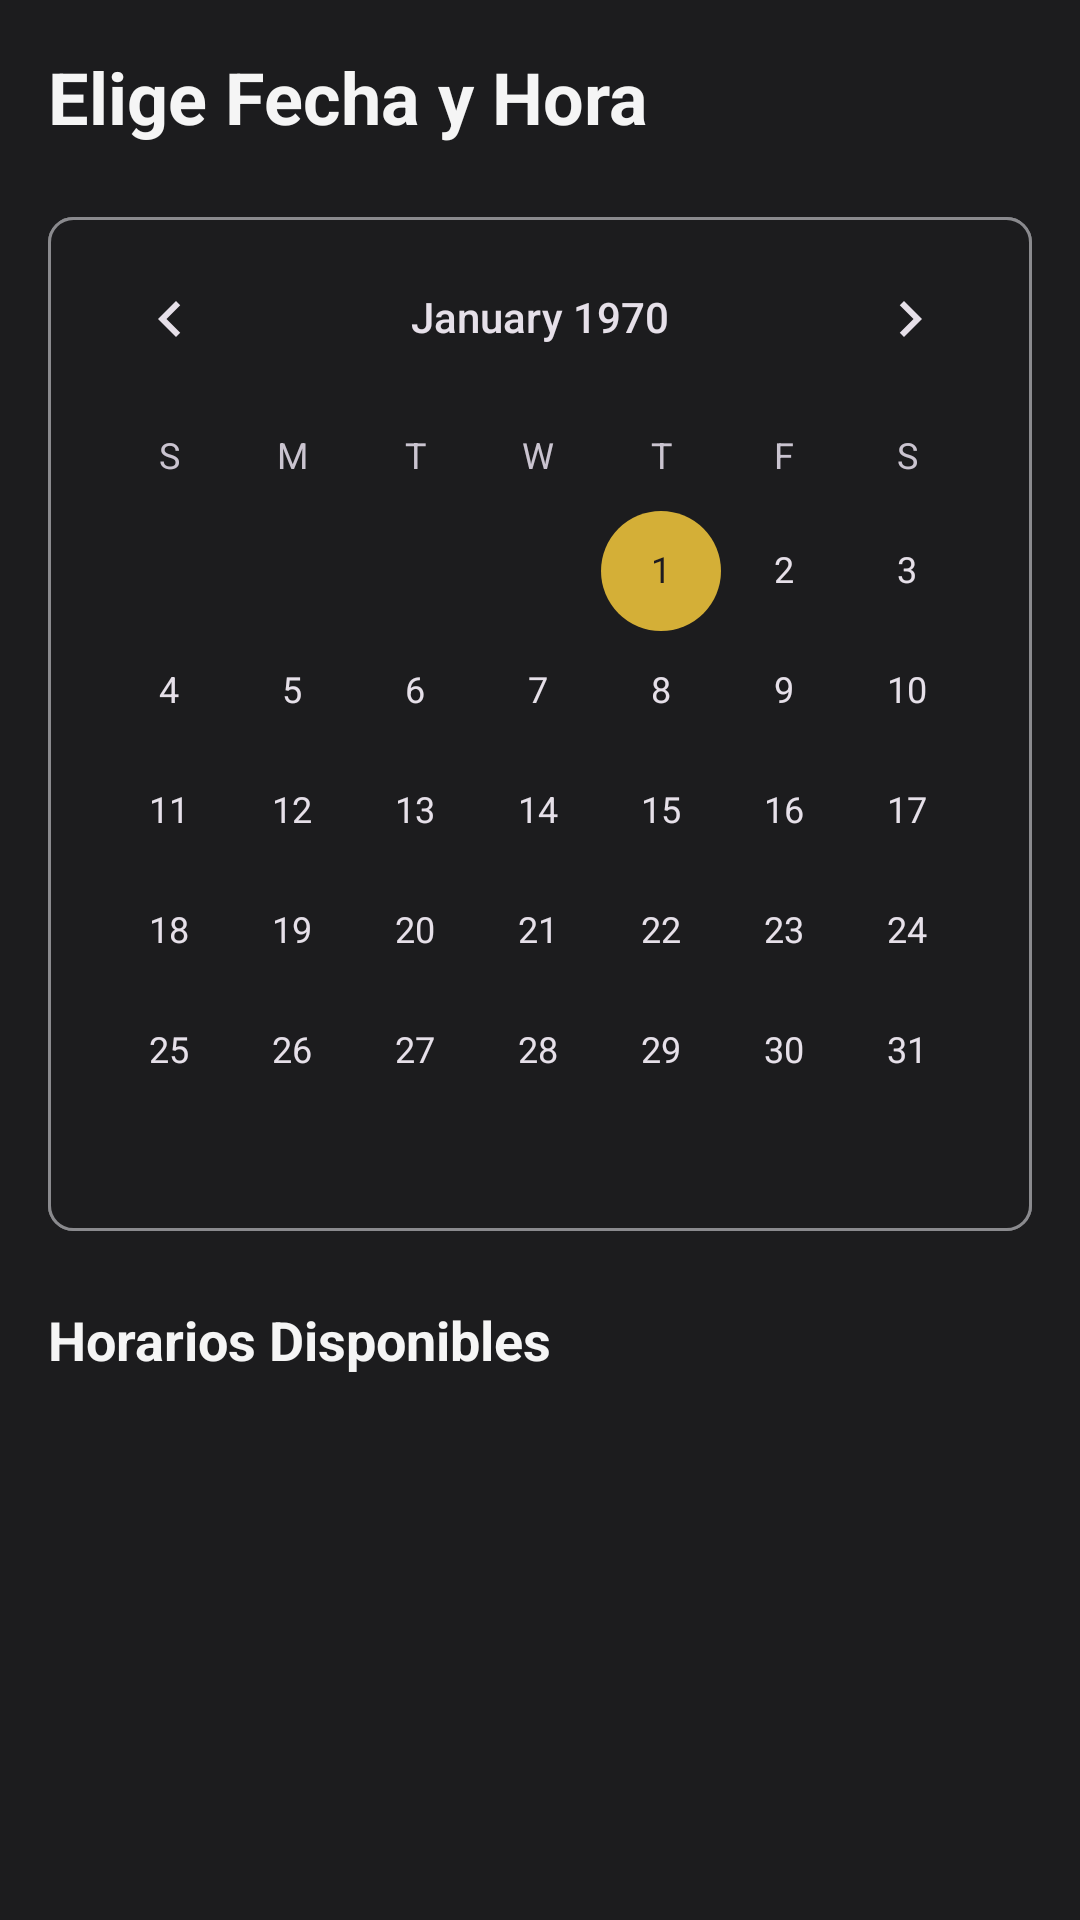

Android layout source for this screen:
<!-- AndroidManifest.xml: application theme Theme.BarberApp -->
<!-- res/layout/activity_select_date_time.xml -->
<?xml version="1.0" encoding="utf-8"?>
<LinearLayout xmlns:android="http://schemas.android.com/apk/res/android"
    xmlns:tools="http://schemas.android.com/tools"
    android:layout_width="match_parent"
    android:layout_height="match_parent"
    android:background="@color/barber_black"
    android:orientation="vertical"
    android:padding="16dp"
    tools:context=".ui.client.SelectDateTimeActivity">

    <TextView
        android:id="@+id/tvSelectDateTimeTitle"
        android:layout_width="wrap_content"
        android:layout_height="wrap_content"
        android:layout_marginBottom="24dp"
        android:text="Elige Fecha y Hora"
        android:textColor="@color/barber_white"
        android:textSize="24sp"
        android:textStyle="bold" />

    <CalendarView
        android:id="@+id/calendarView"
        android:layout_width="match_parent"
        android:layout_height="wrap_content"
        android:background="@drawable/edit_text_background" />

    <TextView
        android:id="@+id/tvAvailableSlots"
        android:layout_width="wrap_content"
        android:layout_height="wrap_content"
        android:layout_marginTop="24dp"
        android:layout_marginBottom="16dp"
        android:text="Horarios Disponibles"
        android:textColor="@color/barber_white"
        android:textSize="18sp"
        android:textStyle="bold" />

    <androidx.recyclerview.widget.RecyclerView
        android:id="@+id/rvTimeSlots"
        android:layout_width="match_parent"
        android:layout_height="match_parent" />

</LinearLayout>
<!-- resources referenced by this layout -->
<resources>
  <color name="barber_black">#1C1C1E</color>
  <color name="barber_white">#F5F5F5</color>
  <!-- drawable edit_text_background (drawable) -->
  <?xml version="1.0" encoding="utf-8"?>
  <shape xmlns:android="http://schemas.android.com/apk/res/android">
      <solid android:color="@color/barber_black" />
      <corners android:radius="8dp" />
      <stroke
          android:width="1dp"
          android:color="@color/barber_grey" />
  </shape>
  <style name="Theme.BarberApp" parent="Theme.Material3.Dark.NoActionBar">
          
          <item name="colorPrimary">@color/barber_gold</item>
          <item name="colorOnPrimary">@color/barber_black</item>
          
          <item name="colorSecondary">@color/barber_gold</item>
          <item name="colorOnSecondary">@color/barber_black</item>
          
          <item name="android:statusBarColor">@color/barber_black</item>
          <item name="android:windowBackground">@color/barber_black</item>
          
          <item name="android:textColor">@color/barber_white</item>
          <item name="android:textColorHint">@color/barber_grey</item>
          
          <item name="materialButtonStyle">@style/BarberButton</item>
      </style>
  <color name="barber_grey">#8A8A8E</color>
  <color name="barber_gold">#D4AF37</color>
  <style name="BarberButton" parent="Widget.Material3.Button">
          <item name="backgroundTint">@color/barber_gold</item>
          <item name="android:textColor">@color/barber_black</item>
          <item name="android:textStyle">bold</item>
          <item name="cornerRadius">8dp</item>
      </style>
</resources>
